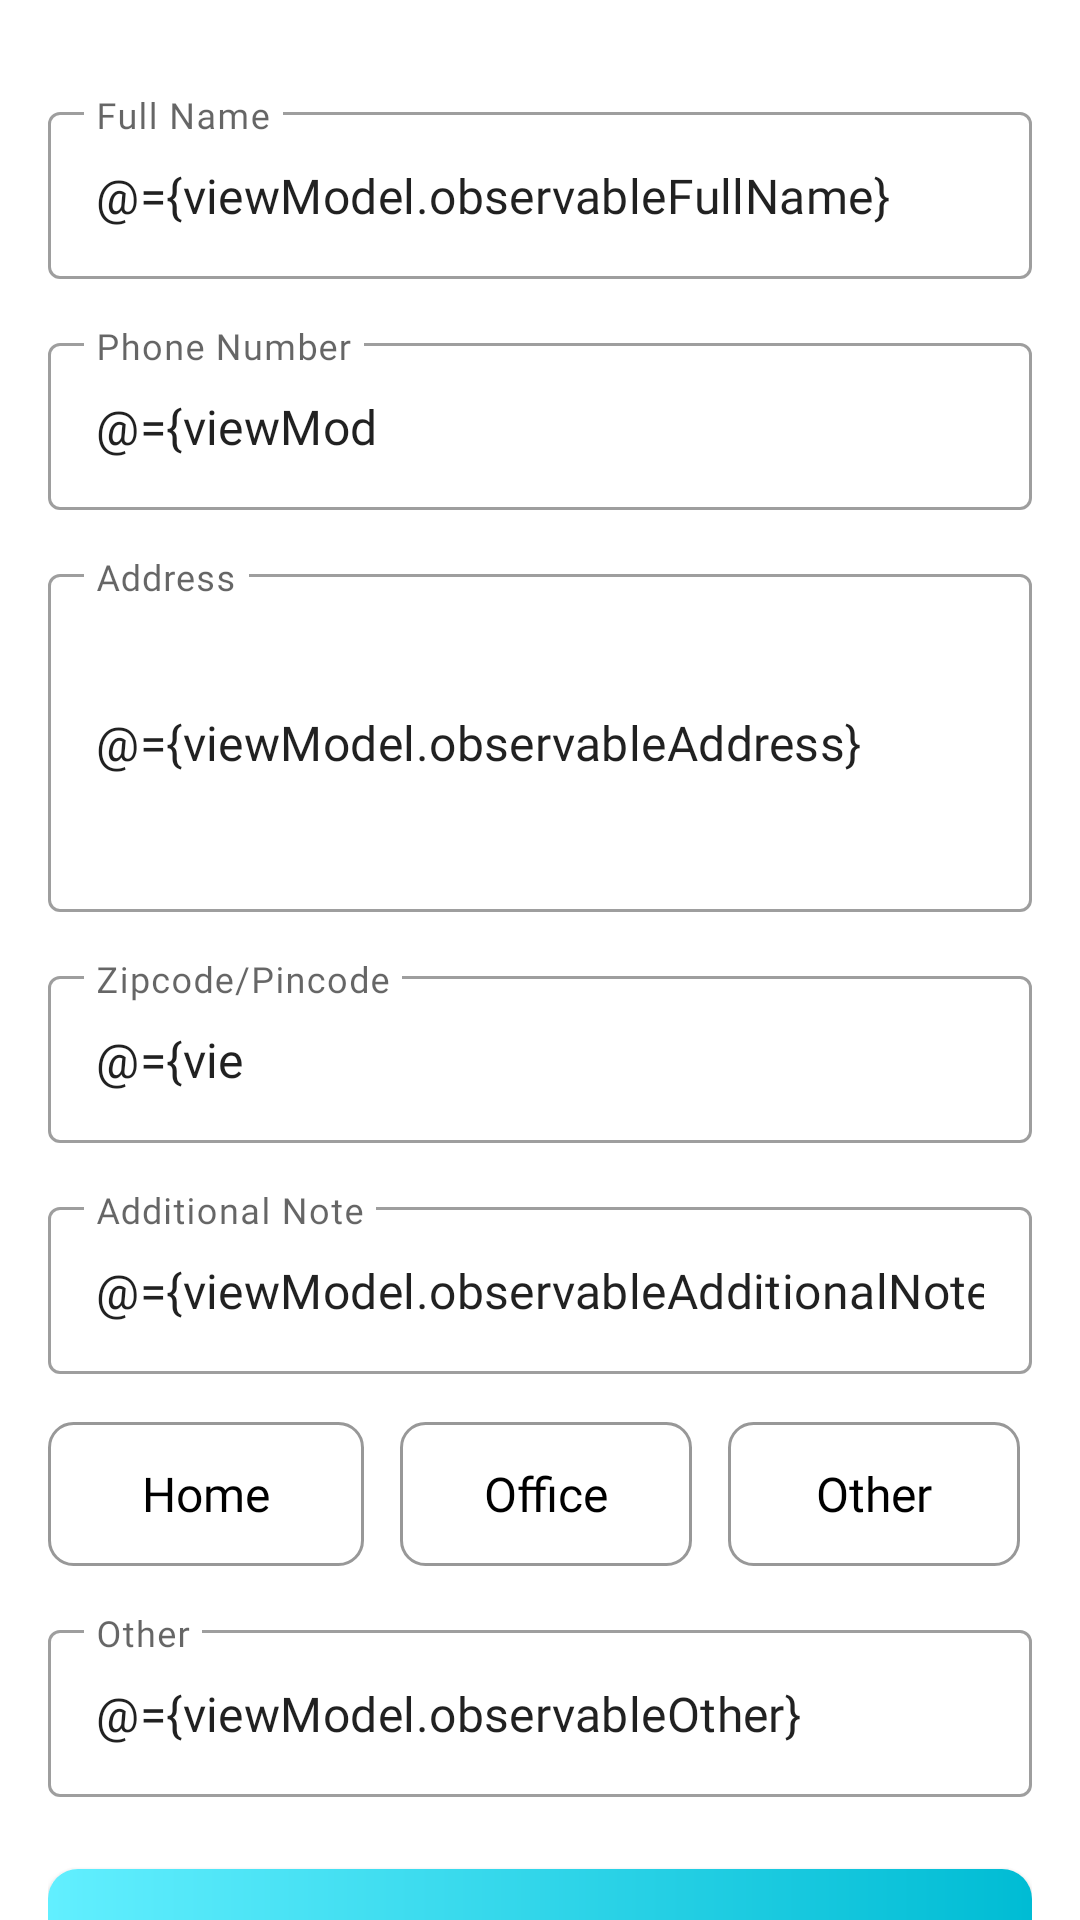

Write the Android layout XML for this screen, with the resource values it uses.
<!-- AndroidManifest.xml: application theme Theme.ShopKart -->
<!-- res/layout/fragment_address_detail.xml -->
<?xml version="1.0" encoding="utf-8"?>
<layout xmlns:android="http://schemas.android.com/apk/res/android"
    xmlns:app="http://schemas.android.com/apk/res-auto"
    xmlns:tools="http://schemas.android.com/tools">

    <data>

        <import type="android.view.View" />

        <variable
            name="viewModel"
            type="com.example.shopkart.ui.fragments.address_detail.AddressDetailViewModel" />
    </data>

    <androidx.coordinatorlayout.widget.CoordinatorLayout
        android:layout_width="match_parent"
        android:layout_height="match_parent">

        <androidx.core.widget.NestedScrollView
            android:layout_width="match_parent"
            android:layout_height="match_parent"
            app:layout_behavior="com.google.android.material.appbar.AppBarLayout$ScrollingViewBehavior">

            <LinearLayout
                android:layout_width="match_parent"
                android:layout_height="match_parent"
                android:layout_marginHorizontal="@dimen/dimen_16dp"
                android:layout_marginVertical="@dimen/dimen_16dp"
                android:orientation="vertical">

                <com.google.android.material.textfield.TextInputLayout
                    style="@style/Widget.MaterialComponents.TextInputLayout.OutlinedBox"
                    android:layout_width="match_parent"
                    android:layout_height="wrap_content"
                    android:layout_marginTop="@dimen/dimen_16dp"
                    android:hint="@string/text_full_name">

                    <com.google.android.material.textfield.TextInputEditText
                        android:layout_width="match_parent"
                        android:layout_height="wrap_content"
                        android:fontFamily="@font/quicksand_medium"
                        android:imeOptions="actionNext"
                        android:inputType="text"
                        android:text="@={viewModel.observableFullName}" />

                </com.google.android.material.textfield.TextInputLayout>

                <com.google.android.material.textfield.TextInputLayout
                    style="@style/Widget.MaterialComponents.TextInputLayout.OutlinedBox"
                    android:layout_width="match_parent"
                    android:layout_height="wrap_content"
                    android:layout_marginTop="@dimen/dimen_16dp"
                    android:hint="@string/text_phone_number">

                    <com.google.android.material.textfield.TextInputEditText
                        android:layout_width="match_parent"
                        android:layout_height="wrap_content"
                        android:fontFamily="@font/quicksand_medium"
                        android:imeOptions="actionNext"
                        android:inputType="number"
                        android:maxLength="10"
                        android:text="@={viewModel.observablePhoneNumber}" />

                </com.google.android.material.textfield.TextInputLayout>

                <com.google.android.material.textfield.TextInputLayout
                    style="@style/Widget.MaterialComponents.TextInputLayout.OutlinedBox"
                    android:layout_width="match_parent"
                    android:layout_height="wrap_content"
                    android:layout_marginTop="@dimen/dimen_16dp"
                    android:hint="@string/text_address">

                    <com.google.android.material.textfield.TextInputEditText
                        android:layout_width="match_parent"
                        android:layout_height="wrap_content"
                        android:fontFamily="@font/quicksand_medium"
                        android:imeOptions="actionNext"
                        android:inputType="textMultiLine"
                        android:lines="4"
                        android:text="@={viewModel.observableAddress}" />

                </com.google.android.material.textfield.TextInputLayout>

                <com.google.android.material.textfield.TextInputLayout
                    style="@style/Widget.MaterialComponents.TextInputLayout.OutlinedBox"
                    android:layout_width="match_parent"
                    android:layout_height="wrap_content"
                    android:layout_marginTop="@dimen/dimen_16dp"
                    android:hint="@string/text_pincode">

                    <com.google.android.material.textfield.TextInputEditText
                        android:layout_width="match_parent"
                        android:layout_height="wrap_content"
                        android:fontFamily="@font/quicksand_medium"
                        android:imeOptions="actionNext"
                        android:inputType="number"
                        android:maxLength="6"
                        android:text="@={viewModel.observableZipCode}" />

                </com.google.android.material.textfield.TextInputLayout>

                <com.google.android.material.textfield.TextInputLayout
                    style="@style/Widget.MaterialComponents.TextInputLayout.OutlinedBox"
                    android:layout_width="match_parent"
                    android:layout_height="wrap_content"
                    android:layout_marginTop="@dimen/dimen_16dp"
                    android:hint="@string/text_additional_note">

                    <com.google.android.material.textfield.TextInputEditText
                        android:layout_width="match_parent"
                        android:layout_height="wrap_content"
                        android:fontFamily="@font/quicksand_medium"
                        android:imeOptions="actionDone"
                        android:inputType="text"
                        android:text="@={viewModel.observableAdditionalNote}" />

                </com.google.android.material.textfield.TextInputLayout>

                <RadioGroup
                    android:id="@+id/rg_address_type"
                    android:layout_width="match_parent"
                    android:layout_height="wrap_content"
                    android:layout_marginTop="@dimen/dimen_16dp"
                    android:orientation="horizontal">

                    <androidx.appcompat.widget.AppCompatRadioButton
                        android:id="@+id/rb_home"
                        style="@style/RadioButtonStyle"
                        android:checked="@={viewModel.observableTypeHome}"
                        android:text="@string/text_home"
                        tools:checked="true" />

                    <androidx.appcompat.widget.AppCompatRadioButton
                        android:id="@+id/rb_office"
                        style="@style/RadioButtonStyle"
                        android:layout_marginStart="@dimen/dimen_8dp"
                        android:checked="@={viewModel.observableTypeOffice}"
                        android:text="@string/text_office" />

                    <androidx.appcompat.widget.AppCompatRadioButton
                        android:id="@+id/rb_other"
                        style="@style/RadioButtonStyle"
                        android:layout_marginStart="@dimen/dimen_8dp"
                        android:checked="@={viewModel.observableTypeOther}"
                        android:text="@string/text_other" />

                </RadioGroup>

                <com.google.android.material.textfield.TextInputLayout
                    style="@style/Widget.MaterialComponents.TextInputLayout.OutlinedBox"
                    android:layout_width="match_parent"
                    android:layout_height="wrap_content"
                    android:layout_marginTop="@dimen/dimen_16dp"
                    android:hint="@string/text_other"
                    android:visibility="@{viewModel.observableTypeOther ? View.VISIBLE : View.GONE}">

                    <com.google.android.material.textfield.TextInputEditText
                        android:layout_width="match_parent"
                        android:layout_height="wrap_content"
                        android:fontFamily="@font/quicksand_medium"
                        android:imeOptions="actionDone"
                        android:inputType="text"
                        android:text="@={viewModel.observableOther}" />

                </com.google.android.material.textfield.TextInputLayout>

                <androidx.appcompat.widget.AppCompatButton
                    android:id="@+id/button_submit"
                    style="@style/ShopKartButtonStyle"
                    android:layout_width="match_parent"
                    android:layout_height="wrap_content"
                    android:layout_marginStart="0dp"
                    android:layout_marginEnd="0dp"
                    android:text="@{viewModel.observableButtonName}"
                    android:foreground="?android:attr/selectableItemBackground"
                    android:onClick="@{() -> viewModel.onSubmitButtonClick()}" />

            </LinearLayout>

        </androidx.core.widget.NestedScrollView>

    </androidx.coordinatorlayout.widget.CoordinatorLayout>

</layout>
<!-- resources referenced by this layout -->
<resources>
  <dimen name="dimen_16dp">16dp</dimen>
  <dimen name="dimen_8dp">8dp</dimen>
  <string name="text_additional_note">Additional Note</string>
  <string name="text_address">Address</string>
  <string name="text_full_name">Full Name</string>
  <string name="text_home">Home</string>
  <string name="text_office">Office</string>
  <string name="text_other">Other</string>
  <string name="text_phone_number">Phone Number</string>
  <string name="text_pincode">Zipcode/Pincode</string>
  <style name="ShopKartButtonStyle">
          <item name="android:layout_width">0dp</item>
          <item name="android:layout_height">wrap_content</item>
          <item name="android:layout_marginHorizontal">@dimen/dimen_16dp</item>
          <item name="android:layout_marginTop">@dimen/dimen_24dp</item>
          <item name="android:background">@drawable/drawable_button</item>
          <item name="android:fontFamily">@font/quicksand_bold</item>
          <item name="android:textColor">@color/white</item>
          <item name="android:textSize">@dimen/dimen_20sp</item>
          <item name="android:letterSpacing">0.1</item>
      </style>
  <style name="Theme.ShopKart" parent="Theme.MaterialComponents.DayNight.DarkActionBar">
          
          <item name="colorPrimary">@color/primary</item>
          <item name="colorPrimaryVariant">@color/primary_variant</item>
          <item name="colorOnPrimary">@color/white</item>
          
          <item name="colorSecondary">@color/secondary</item>
          <item name="colorSecondaryVariant">@color/secondary_variant</item>
          <item name="colorOnSecondary">@color/white</item>
          
          <item name="android:statusBarColor" tools:targetApi="l">?attr/colorPrimaryVariant</item>
          
          <item name="android:textColor">@color/gray</item>
      </style>
  <dimen name="dimen_4dp">4dp</dimen>
  <!-- drawable drawable_radio_button_selector (drawable) -->
  <?xml version="1.0" encoding="utf-8"?>
  <selector xmlns:android="http://schemas.android.com/apk/res/android">
  
      <item android:state_checked="true" android:drawable="@drawable/drawable_button">
          <shape android:shape="rectangle">
              <corners android:radius="@dimen/dimen_8dp"/>
          </shape>
      </item>
  
      <item android:state_checked="false">
          <shape android:shape="rectangle">
              <stroke android:color="@color/gray" android:width="1dp"/>
              <corners android:radius="@dimen/dimen_8dp"/>
          </shape>
      </item>
  
  </selector>
  <dimen name="dimen_16sp">16sp</dimen>
  <dimen name="dimen_24dp">24dp</dimen>
  <!-- drawable drawable_button (drawable) -->
  <?xml version="1.0" encoding="utf-8"?>
  <shape xmlns:android="http://schemas.android.com/apk/res/android"
      android:shape="rectangle">
  
      <gradient
          android:angle="180"
          android:type="linear"
          android:endColor="@color/primary_light"
          android:startColor="@color/primary" />
  
      <corners android:radius="@dimen/dimen_10dp"/>
  
  </shape>
  <color name="white">#F5FFFA</color>
  <dimen name="dimen_20sp">20sp</dimen>
  <color name="primary">#00bcd4</color>
  <color name="primary_variant">#008ba3</color>
  <color name="secondary">#26c6da</color>
  <color name="secondary_variant">#0095a8</color>
  <color name="gray">#989898</color>
  <color name="primary_light">#62efff</color>
  <dimen name="dimen_10dp">10dp</dimen>
</resources>
